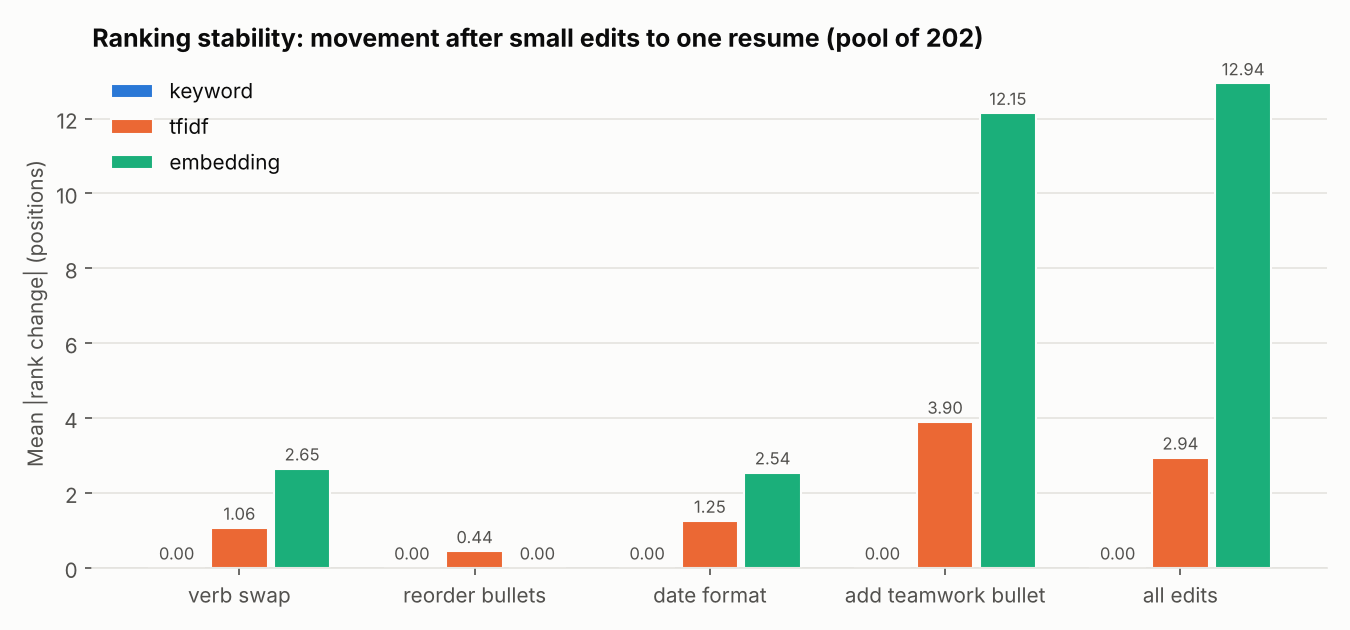

Data behind this chart, as committed beside it:
job, scorer, persona, edit, base_score, edited_score, base_rank, edited_rank, abs_rank_change, top_k_flip
mechanical_design, keyword, p01, verb_swap, 0.07143, 0.07143, 22, 22, 0, False
mechanical_design, keyword, p01, reorder_bullets, 0.07143, 0.07143, 22, 22, 0, False
mechanical_design, keyword, p01, date_format, 0.07143, 0.07143, 22, 22, 0, False
mechanical_design, keyword, p01, add_teamwork_bullet, 0.07143, 0.07143, 22, 22, 0, False
mechanical_design, keyword, p01, all_edits, 0.07143, 0.07143, 22, 22, 0, False
mechanical_design, keyword, p02, verb_swap, 0.07143, 0.07143, 22, 22, 0, False
mechanical_design, keyword, p02, reorder_bullets, 0.07143, 0.07143, 22, 22, 0, False
mechanical_design, keyword, p02, date_format, 0.07143, 0.07143, 22, 22, 0, False
mechanical_design, keyword, p02, add_teamwork_bullet, 0.07143, 0.07143, 22, 22, 0, False
mechanical_design, keyword, p02, all_edits, 0.07143, 0.07143, 22, 22, 0, False
mechanical_design, keyword, p03, verb_swap, 0.07143, 0.07143, 22, 22, 0, False
mechanical_design, keyword, p03, reorder_bullets, 0.07143, 0.07143, 22, 22, 0, False
mechanical_design, keyword, p03, date_format, 0.07143, 0.07143, 22, 22, 0, False
mechanical_design, keyword, p03, add_teamwork_bullet, 0.07143, 0.07143, 22, 22, 0, False
mechanical_design, keyword, p03, all_edits, 0.07143, 0.07143, 22, 22, 0, False
mechanical_design, keyword, p04, verb_swap, 0.07143, 0.07143, 22, 22, 0, False
mechanical_design, keyword, p04, reorder_bullets, 0.07143, 0.07143, 22, 22, 0, False
mechanical_design, keyword, p04, date_format, 0.07143, 0.07143, 22, 22, 0, False
mechanical_design, keyword, p04, add_teamwork_bullet, 0.07143, 0.07143, 22, 22, 0, False
mechanical_design, keyword, p04, all_edits, 0.07143, 0.07143, 22, 22, 0, False
mechanical_design, keyword, p05, verb_swap, 0.07143, 0.07143, 22, 22, 0, False
mechanical_design, keyword, p05, reorder_bullets, 0.07143, 0.07143, 22, 22, 0, False
mechanical_design, keyword, p05, date_format, 0.07143, 0.07143, 22, 22, 0, False
mechanical_design, keyword, p05, add_teamwork_bullet, 0.07143, 0.07143, 22, 22, 0, False
mechanical_design, keyword, p05, all_edits, 0.07143, 0.07143, 22, 22, 0, False
mechanical_design, keyword, p06, verb_swap, 0.0, 0.0, 52, 52, 0, False
mechanical_design, keyword, p06, reorder_bullets, 0.0, 0.0, 52, 52, 0, False
mechanical_design, keyword, p06, date_format, 0.0, 0.0, 52, 52, 0, False
mechanical_design, keyword, p06, add_teamwork_bullet, 0.0, 0.0, 52, 52, 0, False
mechanical_design, keyword, p06, all_edits, 0.0, 0.0, 52, 52, 0, False
mechanical_design, keyword, p07, verb_swap, 0.07143, 0.07143, 22, 22, 0, False
mechanical_design, keyword, p07, reorder_bullets, 0.07143, 0.07143, 22, 22, 0, False
mechanical_design, keyword, p07, date_format, 0.07143, 0.07143, 22, 22, 0, False
mechanical_design, keyword, p07, add_teamwork_bullet, 0.07143, 0.07143, 22, 22, 0, False
mechanical_design, keyword, p07, all_edits, 0.07143, 0.07143, 22, 22, 0, False
mechanical_design, keyword, p08, verb_swap, 0.07143, 0.07143, 22, 22, 0, False
mechanical_design, keyword, p08, reorder_bullets, 0.07143, 0.07143, 22, 22, 0, False
mechanical_design, keyword, p08, date_format, 0.07143, 0.07143, 22, 22, 0, False
mechanical_design, keyword, p08, add_teamwork_bullet, 0.07143, 0.07143, 22, 22, 0, False
mechanical_design, keyword, p08, all_edits, 0.07143, 0.07143, 22, 22, 0, False
mechanical_design, keyword, p09, verb_swap, 0.07143, 0.07143, 22, 22, 0, False
mechanical_design, keyword, p09, reorder_bullets, 0.07143, 0.07143, 22, 22, 0, False
mechanical_design, keyword, p09, date_format, 0.07143, 0.07143, 22, 22, 0, False
mechanical_design, keyword, p09, add_teamwork_bullet, 0.07143, 0.07143, 22, 22, 0, False
mechanical_design, keyword, p09, all_edits, 0.07143, 0.07143, 22, 22, 0, False
mechanical_design, keyword, p10, verb_swap, 0.0, 0.0, 52, 52, 0, False
mechanical_design, keyword, p10, reorder_bullets, 0.0, 0.0, 52, 52, 0, False
mechanical_design, keyword, p10, date_format, 0.0, 0.0, 52, 52, 0, False
mechanical_design, keyword, p10, add_teamwork_bullet, 0.0, 0.0, 52, 52, 0, False
mechanical_design, keyword, p10, all_edits, 0.0, 0.0, 52, 52, 0, False
mechanical_design, keyword, p11, verb_swap, 0.07143, 0.07143, 22, 22, 0, False
mechanical_design, keyword, p11, reorder_bullets, 0.07143, 0.07143, 22, 22, 0, False
mechanical_design, keyword, p11, date_format, 0.07143, 0.07143, 22, 22, 0, False
mechanical_design, keyword, p11, add_teamwork_bullet, 0.07143, 0.07143, 22, 22, 0, False
mechanical_design, keyword, p11, all_edits, 0.07143, 0.07143, 22, 22, 0, False
mechanical_design, keyword, p12, verb_swap, 0.8214, 0.8214, 1, 1, 0, False
mechanical_design, keyword, p12, reorder_bullets, 0.8214, 0.8214, 1, 1, 0, False
mechanical_design, keyword, p12, date_format, 0.8214, 0.8214, 1, 1, 0, False
mechanical_design, keyword, p12, add_teamwork_bullet, 0.8214, 0.8214, 1, 1, 0, False
mechanical_design, keyword, p12, all_edits, 0.8214, 0.8214, 1, 1, 0, False
... 660 more rows
